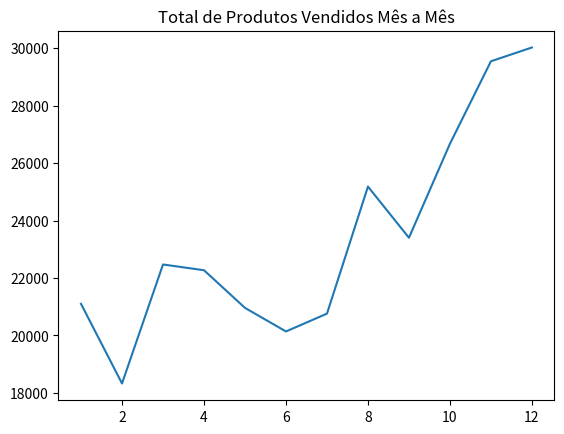
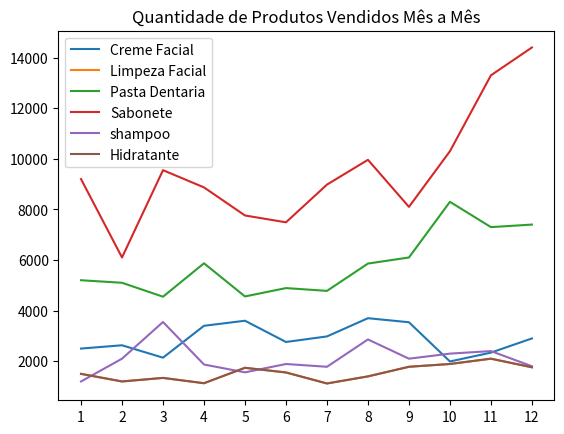
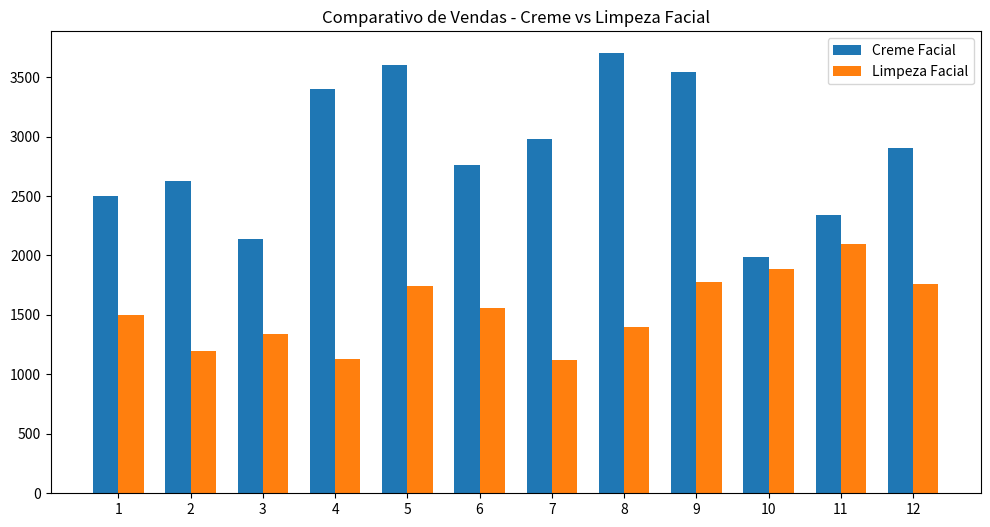
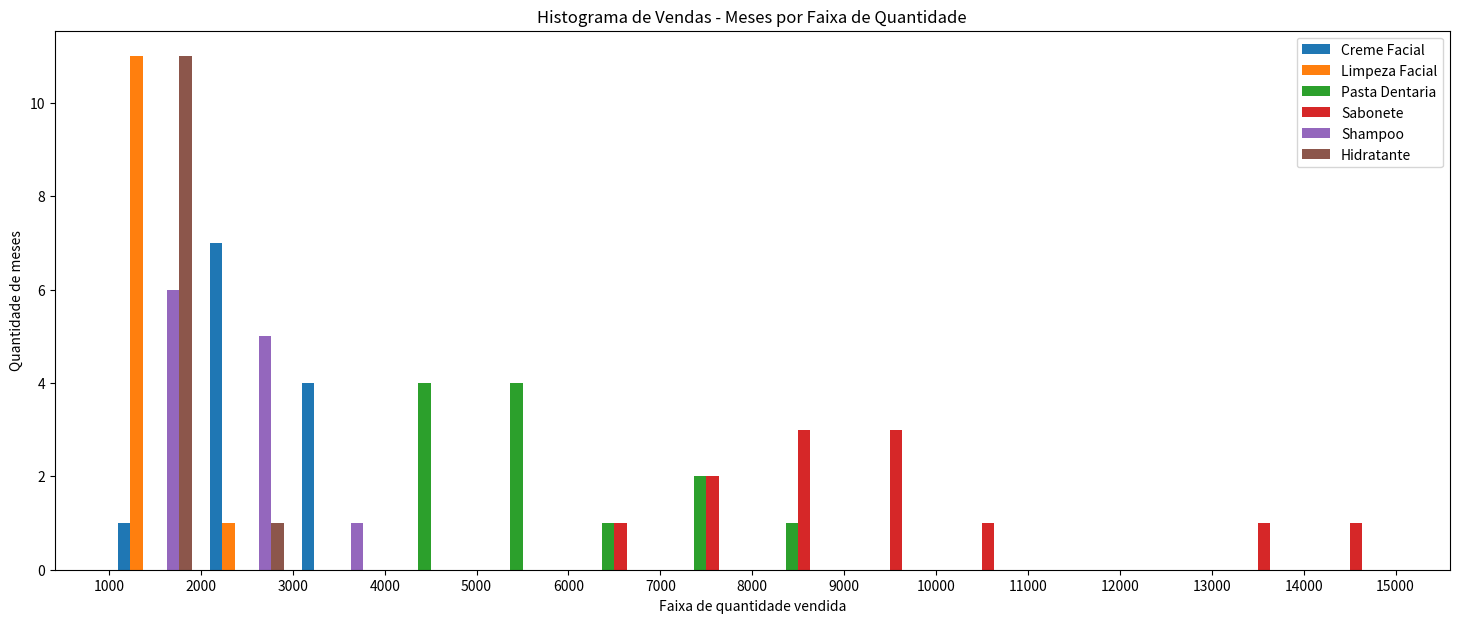
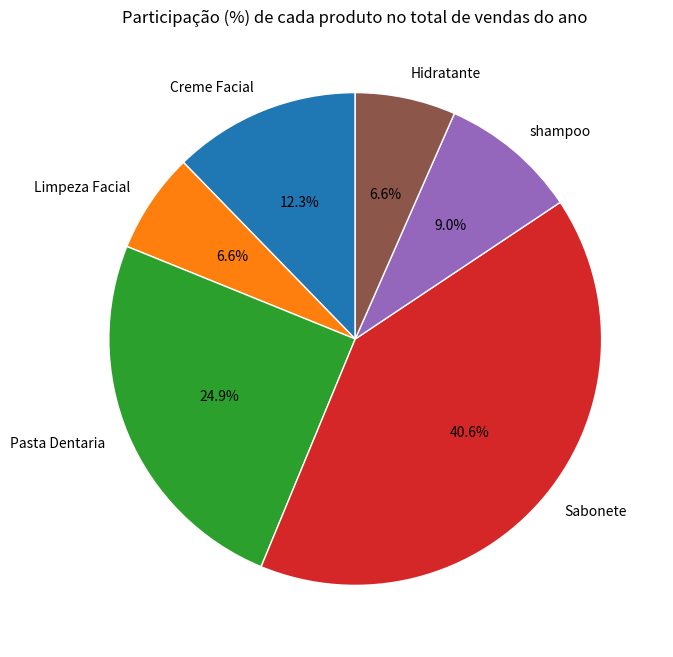

The matplotlib source for these figures, in order:
import matplotlib.pyplot as plt
import numpy as np

np.random.seed(3)
x = 0.5 + np.arange(8)
mes = np.arange(12) + 1 # meses de 1 a 12
legendas = ['Creme Facial', 'Limpeza Facial', 'Pasta Dentaria', 'Sabonete', 'shampoo', 'Hidratante']

# quantidades de produtos vendidos por mês. As entradas são de Janeiro a Dezembro
creme_facial = np.array([ 2500, 2630, 2140, 3400, 3600, 2760, 2980, 3700, 3540, 1990, 2340, 2900 ])
limpeza_facial = np.array([ 1500, 1200, 1340, 1130, 1740, 1555, 1120, 1400, 1780, 1890, 2100, 1760 ])
pasta_dentaria = np.array([ 5200, 5100, 4550, 5870, 4560, 4890, 4780, 5860, 6100, 8300, 7300, 7400 ])
sabonete = np.array([ 9200, 6100, 9550, 8870, 7760, 7490, 8980, 9960, 8100, 10300, 13300, 14400 ])
shampoo = np.array([ 1200, 2100, 3550, 1870, 1560, 1890, 1780, 2860, 2100, 2300, 2400, 1800 ])
hidratante = np.array([ 1500, 1200, 1340, 1130, 1740, 1555, 1120, 1400, 1780, 1890, 2100, 1760 ])

# Gráfico 1 - Total de produtos Vendidos por mês - Linha
fig, ax = plt.subplots()
ax.set_title("Total de Produtos Vendidos Mês a Mês")
ax.plot(mes, creme_facial + limpeza_facial + pasta_dentaria + sabonete + shampoo + hidratante)
plt.show()

# Gráfico 2 - Gráfico com todos os produtos vendidos por mês - Linha
fig, ax = plt.subplots()
ax.set_title("Quantidade de Produtos Vendidos Mês a Mês")
ax.plot(mes, creme_facial)
ax.plot(mes, limpeza_facial)
ax.plot(mes, pasta_dentaria)
ax.plot(mes, sabonete)
ax.plot(mes, shampoo)
ax.plot(mes, hidratante)
ax.set_xticks(mes)
ax.set_xticklabels(mes)
ax.legend(labels=legendas)
plt.show()

# Gráfico 3 - Comparativo de Creme Facial com Limpeza Facial por mês - Barras
fig, ax = plt.subplots(figsize=(12, 6))
largura = 0.35
x = np.arange(len(mes))

ax.bar(x - largura/2, creme_facial, width=largura, label="Creme Facial")
ax.bar(x + largura/2, limpeza_facial, width=largura, label="Limpeza Facial")

ax.set_title("Comparativo de Vendas - Creme vs Limpeza Facial")
ax.set_xticks(x)
ax.set_xticklabels(mes)
ax.legend()
plt.show()

# Gráfico 4 - Histograma de quantidade de meses (y) e faixas de quantidades de produtos vendidos (1000-1999, 2000-2999, ...)
bins = np.arange(1000, 15001, 1000)
plt.figure(figsize=(18, 7))
plt.hist(
    [creme_facial, limpeza_facial, pasta_dentaria, sabonete, shampoo, hidratante],
    bins=bins,
    label=['Creme Facial', 'Limpeza Facial', 'Pasta Dentaria', 'Sabonete', 'Shampoo', 'Hidratante']
)
plt.title("Histograma de Vendas - Meses por Faixa de Quantidade")
plt.xlabel("Faixa de quantidade vendida")
plt.ylabel("Quantidade de meses")
plt.xticks(bins)
plt.legend()
plt.show()

# Gráfico 5 - Pizza com % da quantidade produtos vendidos no ano em cada produto
fig, ax = plt.subplots(figsize=(8,8))
soma_produtos = [
    creme_facial.sum(),
    limpeza_facial.sum(),
    pasta_dentaria.sum(),
    sabonete.sum(),
    shampoo.sum(),
    hidratante.sum()
]
ax.pie(
    soma_produtos,
    labels=legendas,
    autopct='%1.1f%%',  # mostra as porcentagens com 1 casa decimal
    startangle=90,      # começa do topo (90 graus)
    wedgeprops={"edgecolor":"white"}  # borda branca separando as fatias
)
ax.set_title("Participação (%) de cada produto no total de vendas do ano")
plt.show()